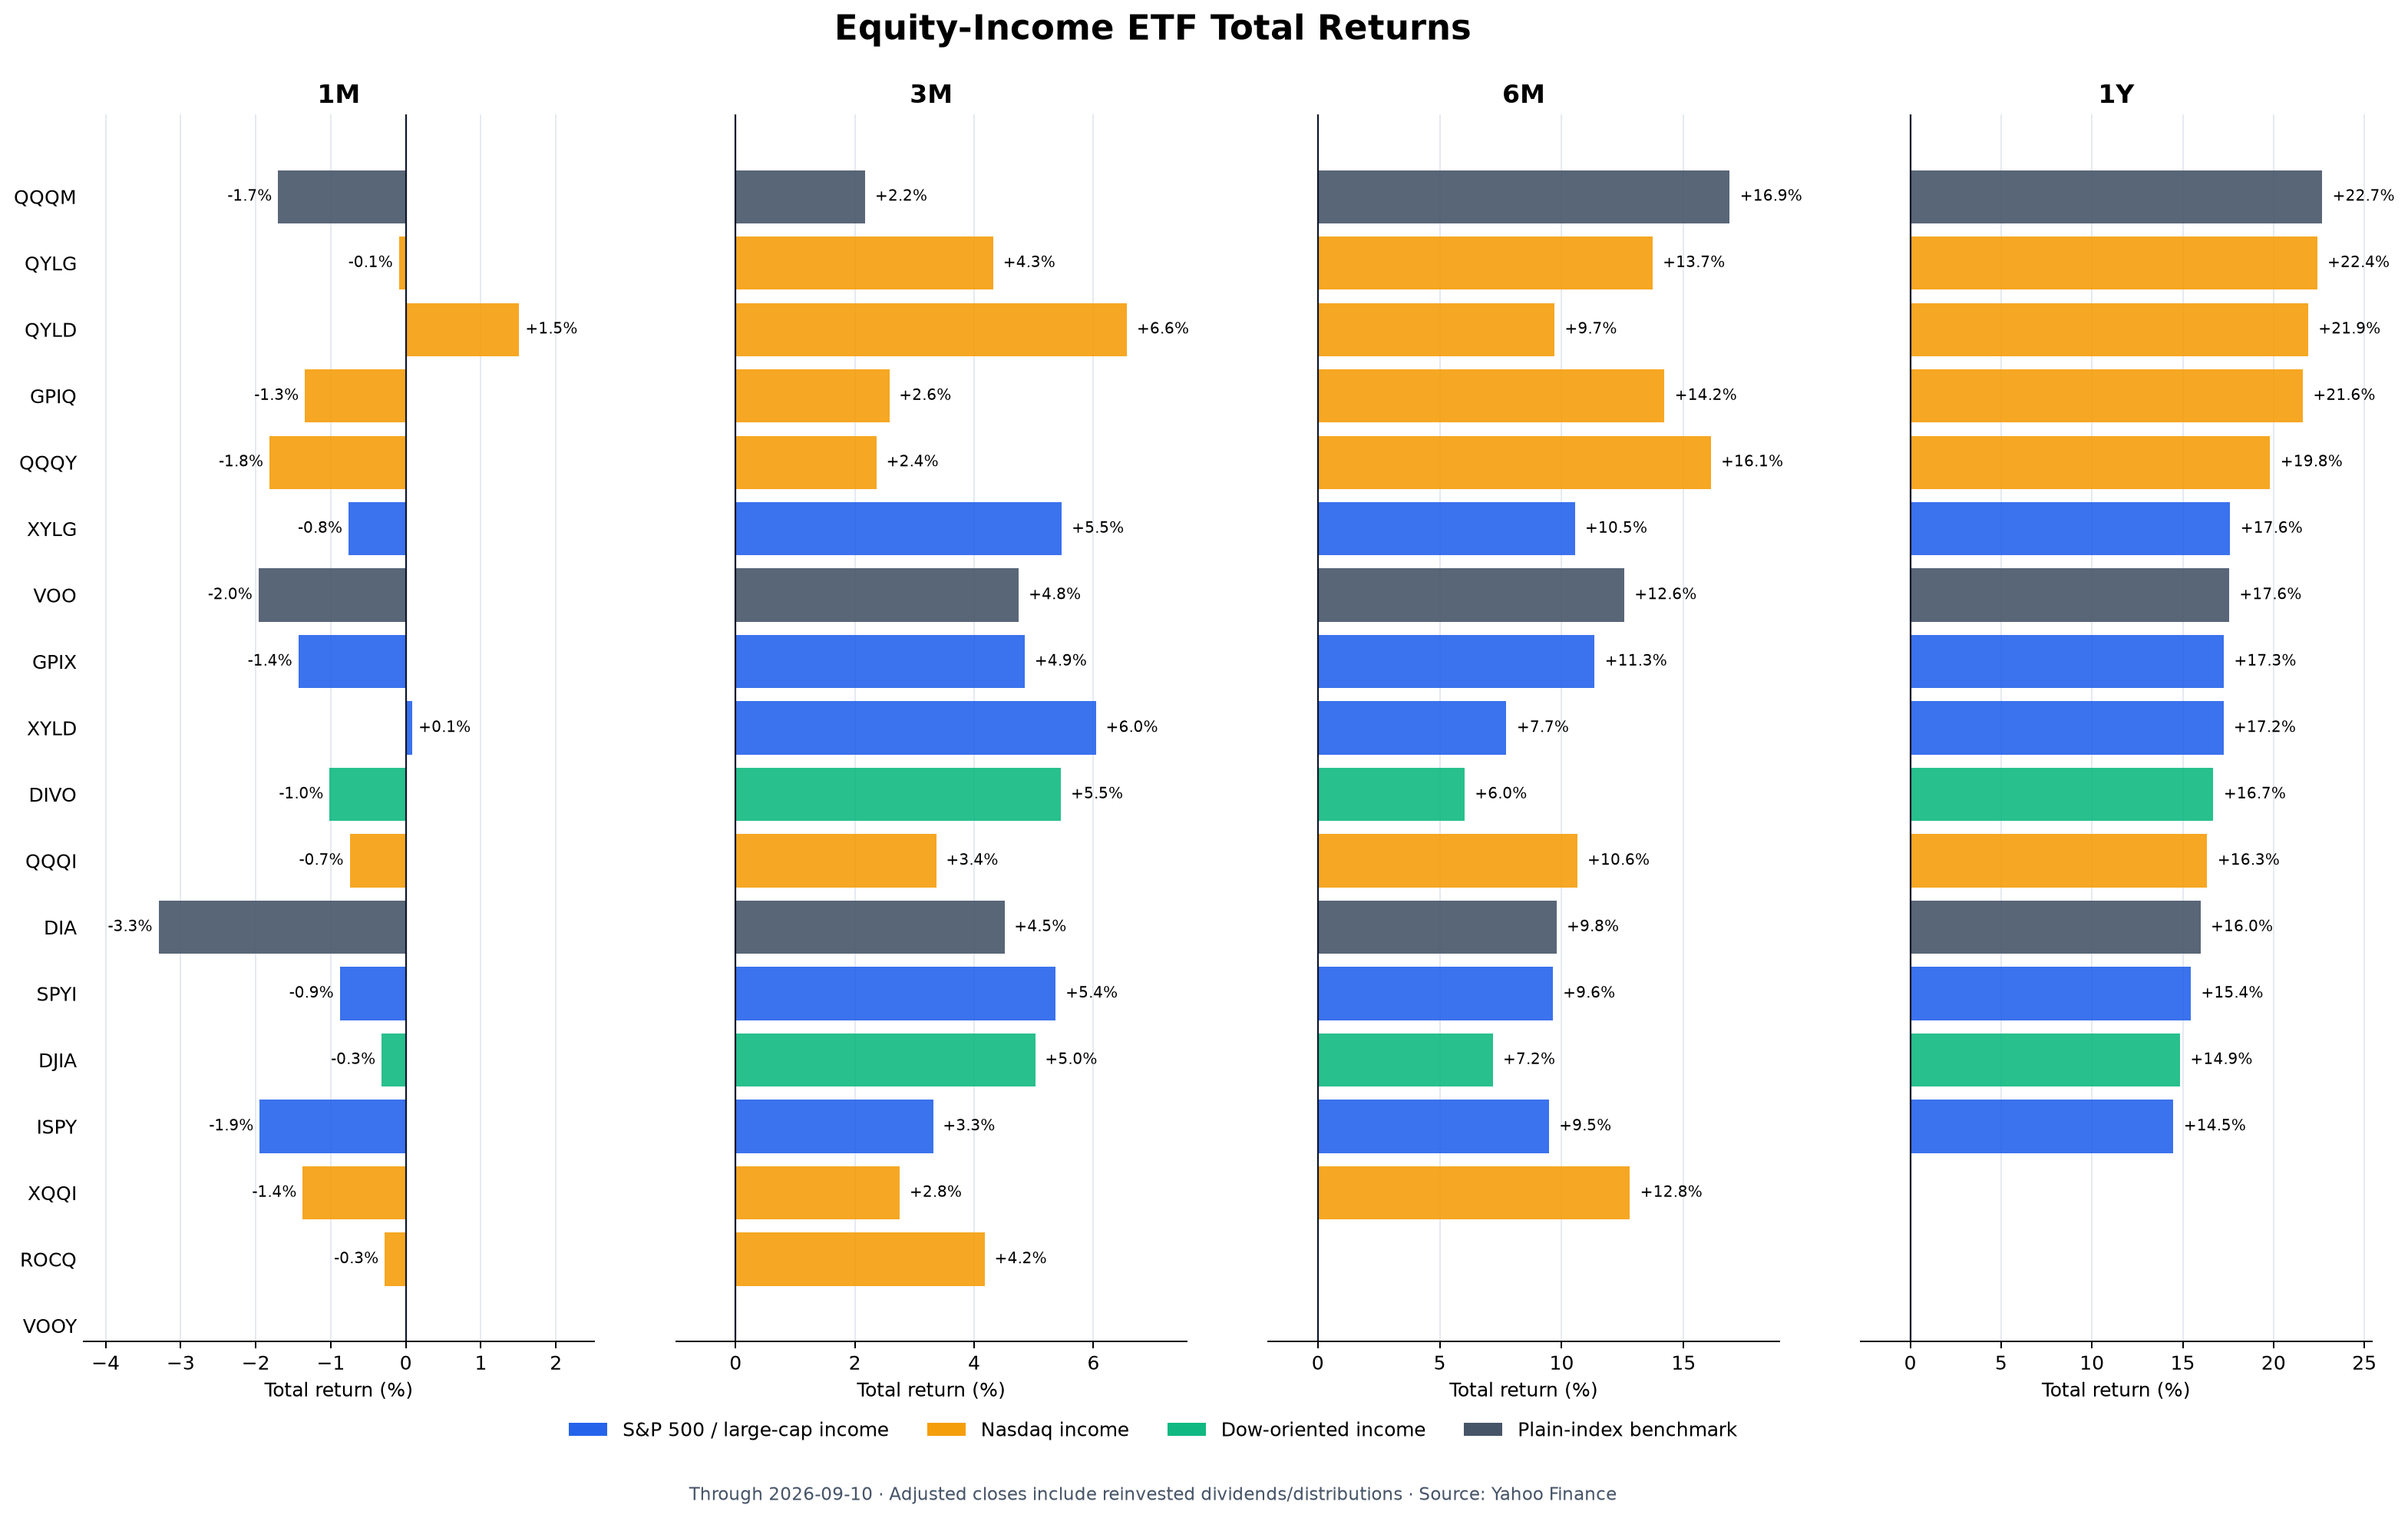

Data behind this chart, as committed beside it:
Ticker, Group, Latest Date, Adjusted Close, 1M Total Return, 3M Total Return, 6M Total Return, 1Y Total Return, Status
GPIX, S&P 500 income, 2026-09-10, 55.21, -0.01431, 0.0485, 0.1135, 0.1726, OK
ISPY, S&P 500 income, 2026-09-10, 47.69, -0.01946, 0.03312, 0.09474, 0.1449, OK
XYLG, S&P 500 income, 2026-09-10, 29.33, -0.007631, 0.05472, 0.1054, 0.1761, OK
SPYI, S&P 500 income, 2026-09-10, 53.17, -0.008789, 0.05368, 0.0963, 0.1544, OK
VOOY, US large-cap income, 2026-09-10, 24.94, , , , , Limited history
XYLD, S&P 500 income, 2026-09-10, 41.31, 0.0008614, 0.06043, 0.07734, 0.1724, OK
GPIQ, Nasdaq-100 income, 2026-09-10, 55.9, -0.01344, 0.02577, 0.1421, 0.2161, OK
QYLG, Nasdaq-100 income, 2026-09-10, 29.48, -0.0009082, 0.04321, 0.1372, 0.224, OK
QQQI, Nasdaq-100 income, 2026-09-10, 54.08, -0.007473, 0.03364, 0.1063, 0.1635, OK
ROCQ, Nasdaq income, 2026-09-10, 55, -0.002806, 0.04178, , , Limited history
XQQI, Nasdaq-100 income, 2026-09-10, 47.92, -0.01373, 0.02753, 0.128, , Limited history
QQQY, Nasdaq-100 income, 2026-09-10, 21.98, -0.01816, 0.02364, 0.1611, 0.1981, OK
QYLD, Nasdaq-100 income, 2026-09-10, 18.24, 0.0151, 0.06564, 0.09702, 0.219, OK
DIVO, Dow-like equity income, 2026-09-10, 47.48, -0.01015, 0.05457, 0.06015, 0.1669, OK
DJIA, Dow 30 income, 2026-09-10, 22.55, -0.003221, 0.05024, 0.07169, 0.1485, OK
VOO, S&P 500 benchmark, 2026-09-10, 696.7, -0.01962, 0.04751, 0.1256, 0.1755, OK
QQQM, Nasdaq-100 benchmark, 2026-09-10, 291.8, -0.01701, 0.02175, 0.1689, 0.2268, OK
DIA, Dow 30 benchmark, 2026-09-10, 520.8, -0.03295, 0.04508, 0.09785, 0.1598, OK
